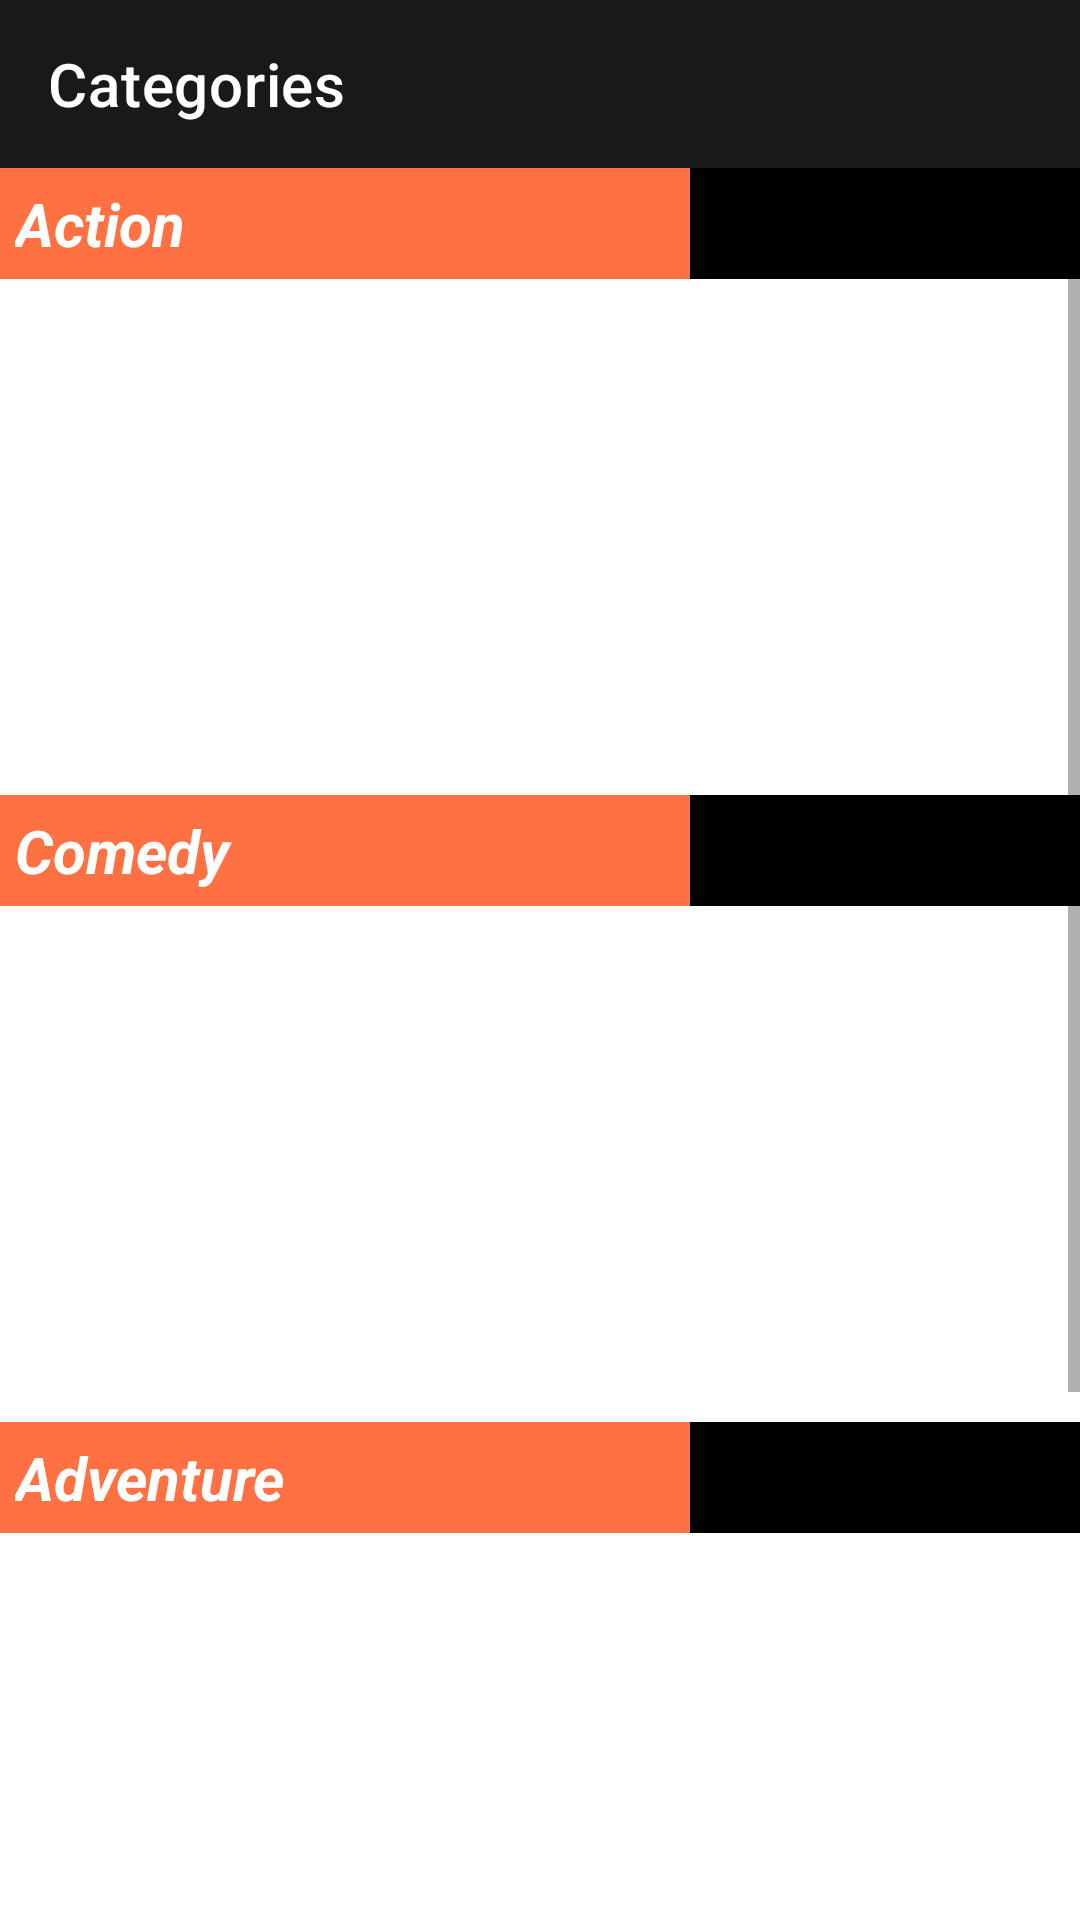

Reconstruct the res/layout file that produces this screen, plus the resources it refers to.
<!-- AndroidManifest.xml: application theme Theme.BTLAndroidNhom7 -->
<!-- res/layout/categories_fragment.xml -->
<?xml version="1.0" encoding="utf-8"?>
<RelativeLayout xmlns:android="http://schemas.android.com/apk/res/android"
    android:layout_width="match_parent"
    android:layout_height="match_parent"
    xmlns:app="http://schemas.android.com/apk/res-auto">


    <androidx.appcompat.widget.Toolbar
    android:id="@+id/toolbar_categories"
    android:layout_width="match_parent"
    android:layout_height="?actionBarSize"
    app:title="Categories"
    app:popupTheme="@style/AppTheme.AppBarOverlay"
    android:background="@color/primaryDarkColor"
    app:titleTextColor="@color/primaryTextColor">
    </androidx.appcompat.widget.Toolbar>

    <ScrollView
        android:id="@+id/scroll_view"
        android:layout_below="@id/toolbar_categories"
        android:orientation="vertical"
        android:layout_width="match_parent"
        android:layout_height="wrap_content">

        <LinearLayout
            android:orientation="vertical"
            android:layout_width="match_parent"
            android:layout_height="wrap_content">
            <LinearLayout
                android:orientation="vertical"
                android:layout_width="match_parent"
                android:layout_height="wrap_content">
                <TextView
                    android:textStyle="bold|italic"
                    android:background="@drawable/horizontal_line"
                    android:textSize="20sp"
                    android:padding="5dp"
                    android:text="Action"
                    android:textColor="@color/primaryTextColor"
                    android:layout_width="match_parent"
                    android:layout_height="wrap_content" />
                <androidx.recyclerview.widget.RecyclerView
                    android:id="@+id/recycler_action_categories"
                    android:layout_width="match_parent"
                    android:layout_height="172dp">
                </androidx.recyclerview.widget.RecyclerView>
            </LinearLayout>

            <LinearLayout
                android:orientation="vertical"
                android:layout_width="match_parent"
                android:layout_height="wrap_content">
                <TextView
                    android:textStyle="bold|italic"
                    android:background="@drawable/horizontal_line"
                    android:padding="5dp"
                    android:text="Comedy"
                    android:textColor="@color/primaryTextColor"
                    android:textSize="20sp"
                    android:layout_width="match_parent"
                    android:layout_height="wrap_content" />
                <androidx.recyclerview.widget.RecyclerView
                    android:id="@+id/recycler_comedy_categories"
                    android:layout_width="match_parent"
                    android:layout_height="172dp"/>
            </LinearLayout>

            <LinearLayout
                android:orientation="vertical"
                android:layout_width="match_parent"
                android:layout_height="wrap_content">
                <TextView
                    android:textStyle="bold|italic"
                    android:background="@drawable/horizontal_line"
                    android:text="Adventure"
                    android:padding="5dp"
                    android:textColor="@color/primaryTextColor"
                    android:textSize="20sp"
                    android:layout_width="match_parent"
                    android:layout_height="wrap_content" />
                <androidx.recyclerview.widget.RecyclerView
                    android:id="@+id/recycler_adventure_categories"
                    android:layout_width="match_parent"
                    android:layout_height="172dp"/>
            </LinearLayout>

            <LinearLayout
                android:orientation="vertical"
                android:layout_width="match_parent"
                android:layout_height="match_parent">
                <TextView
                    android:textStyle="bold|italic"
                    android:background="@drawable/horizontal_line"
                    android:text="Sports"
                    android:textColor="@color/primaryTextColor"
                    android:padding="5dp"
                    android:textSize="20sp"
                    android:layout_width="match_parent"
                    android:layout_height="wrap_content" />
                <androidx.recyclerview.widget.RecyclerView
                    android:id="@+id/recycler_sports_categories"
                    android:layout_width="match_parent"
                    android:layout_height="172dp"/>
            </LinearLayout>
        </LinearLayout>

    </ScrollView>
</RelativeLayout>
<!-- resources referenced by this layout -->
<resources>
  <color name="primaryDarkColor">#191919</color>
  <color name="primaryTextColor">#ffffff</color>
  <!-- drawable horizontal_line (drawable-v24) -->
  <?xml version="1.0" encoding="utf-8"?>
  <layer-list xmlns:android="http://schemas.android.com/apk/res/android">
  
      <item android:left="20dip">
          <shape android:shape="rectangle">
              <solid android:color="#000000"/>
          </shape>
      </item>
  
      <item android:right="130dip">
          <shape android:shape="rectangle">
              <solid android:color="#FF7043"/>
          </shape>
      </item>
  </layer-list>
  <style name="AppTheme.AppBarOverlay" parent="ThemeOverlay.AppCompat.Dark.ActionBar" />
  <style name="Theme.BTLAndroidNhom7" parent="Theme.MaterialComponents.DayNight.DarkActionBar">
          
          <item name="colorPrimary">@color/purple_500</item>
          <item name="colorPrimaryVariant">@color/purple_700</item>
          <item name="colorOnPrimary">@color/white</item>
          
          <item name="colorSecondary">@color/teal_200</item>
          <item name="colorSecondaryVariant">@color/teal_700</item>
          <item name="colorOnSecondary">@color/black</item>
          
          <item name="android:statusBarColor" tools:targetApi="l">?attr/colorPrimaryVariant</item>
          
      </style>
  <!-- not gathered from this repository: default colours our renderer supplied (Android Studio template values) -->
  <color name="purple_500">#FF6200EE</color>
  <color name="purple_700">#FF3700B3</color>
  <color name="teal_200">#FF03DAC5</color>
  <color name="teal_700">#FF018786</color>
  <color name="black">#FF000000</color>
  <color name="white">#FFFFFFFF</color>
</resources>
